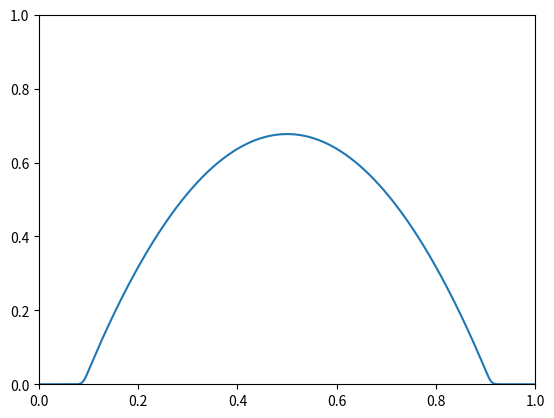

Here is the Python script that generated this plot:
# -*- coding: utf-8 -*-
"""
Created on Sat Nov 21 14:44:55 2020

[redacted]
"""

import numpy as np
import matplotlib.pyplot as plt

f = 1
v = 1
L = 1
N = int(1000)
dy = L / N
Y = np.linspace(0, L, N)
epsilon = 0.1
c = dy**2
U = 0

def calc_distance(y, L):
    """
    Calculates the signed distance of a given array of points from the nearest
    point inbetween two flat plates at y=0 and y=L.

    Parameters
    ----------
    y : numpy array
        An array of points along a line.
    L : float
        The distance between two plates in a Poiseuille flow. One plate is at
        y=0 and the other is at y=L.

    Returns
    -------
    distance: numpy array
        Returns the signed distance to the nearest point between two flat
        plates, chosen negative beyond the flat plates.

    """
    distance = L/2 - np.abs(L/2 - y)
    return distance

def calc_delta_solid_body(d, epsilon):
    """
    Calculates the interpolation function delta for a immersed solid body

    Parameters
    ----------
    d : numpy array
        The signed distance to the nearest point on a fluid/solid interface,
        chosen negative within the solid.
    epsilon : float
        The kernal diameter.

    Returns
    -------
    delta : numpy array
        Returns the kernal zeroth moment over a body, delta epsilon B. The
        integrated value is 1 within the body, 0 on the exterior and a smooth
        transition over 2*epsilon.

    """
    in_kernal = abs(d)/epsilon < 1
    outside_kernal = d/epsilon < -1
    delta = np.zeros(d.shape)
    delta[in_kernal] = 0.5*(1-np.sin((np.pi/2)*(d[in_kernal]/epsilon)))
    delta[outside_kernal] = 1
    return delta

def calc_delta_surface(d, epsilon):
    """
    Calculates the interpolation function delta for an immersed solid surface

    Parameters
    ----------
    d : numpy array
        The signed distance to the nearest point on a fluid/solid interface,
        chosen negative within the solid.
    epsilon : TYPE
        The kernal diameter.

    Returns
    -------
    delta: numpy array
        Returns the kernal zeroth moment over a immersed surface,
        delta epsilon S. The integrated value is smooth within a kernal distance
        2*epsilon and 0 elsewhere.
    """
    in_kernal = abs(d)/epsilon < 1
    delta = np.zeros(d.shape)
    delta[in_kernal] = 0.5*(1+np.cos(np.pi*(d[in_kernal]/epsilon)))
    
    return np.vstack(delta)

def plot_delta(y, epsilon, L):
    Y = np.linspace(-0.5, 1.5, 1000)
    distance = calc_distance(Y, L)
    delta1 = calc_delta_solid_body(distance, epsilon)
    delta2 = calc_delta_surface(distance, epsilon)
    plt.figure()
    plt.plot(Y, distance)
    plt.plot(Y, delta1)
    plt.plot(Y, delta2)

# plot_delta(Y, epsilon, L)

Dij = np.zeros((N,N))
np.fill_diagonal(Dij, -2/dy**2)
np.fill_diagonal(Dij[1:], 1/dy**2)
np.fill_diagonal(Dij[:,1:], 1/dy**2)
N = Dij*dy**2

distance = calc_distance(Y, L)
delta = calc_delta_surface(distance, epsilon)

d = np.zeros((len(delta), len(delta)))
np.fill_diagonal(d, delta)

x = -1*(1-delta)*(Dij*c)

A = (1/dy**2)*(d + x)
B = (f/v)*(1-delta)

U = np.linalg.solve(A, B)
Umax = (f*L**2)/(8*v)
UoUmax = U/Umax

plt.plot(Y, UoUmax)
plt.xlim(0, 1)
plt.ylim(0, 1)

E = (max(U)-Umax)
print(abs(E)/Umax)